Photos from the image-classification dataset "gemstone" in the GitHub repository minh-me/train-model. Its 87 classes are: alexandrite, almandine, amazonite, amber, amethyst, ametrine, andalusite, andradite, aquamarine, green aventurine, yellow aventurine, benitoite, golden beryl, bixbite, bloodstone, blue lace agate, carnelian, cats eye, chalcedony, blue chalcedony, chrome diopside, chrysoberyl, chrysocolla, chrysoprase, citrine, coral, danburite, diamond, diaspore, dumortierite, emerald, fluorite, red garnet, goshenite, grossular, hessonite, hiddenite, iolite, jade, jasper, kunzite, kyanite, labradorite, lapis lazuli, larimar, malachite, moonstone, morganite, black onyx, green onyx, red onyx, opal, pearl, peridot, prehnite, pyrite, pyrope, beer quartz, lemon quartz, rose quartz, rutilated quartz, smoky quartz, rhodochrosite, rhodolite, rhodonite, ruby, blue sapphire, pink sapphire, purple sapphire, yellow sapphire, scapolite, serpentine, sodalite, spessartite, sphene, spinel, spodumene, sunstone, tanzanite, tigers eye, topaz, tourmaline, tsavorite, turquoise, variscite, zircon, zoisite.

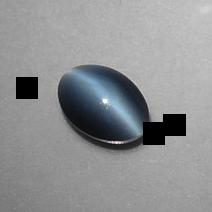
Label: cats eye

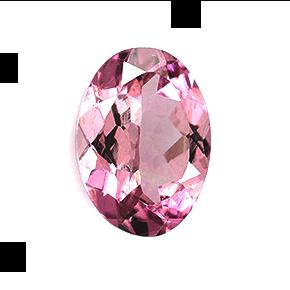
Label: tourmaline

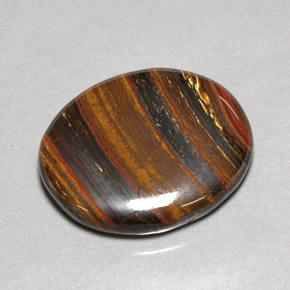
Label: tigers eye

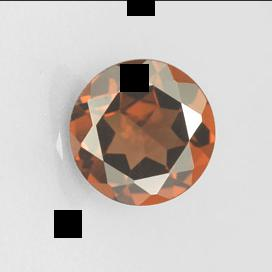
Label: almandine

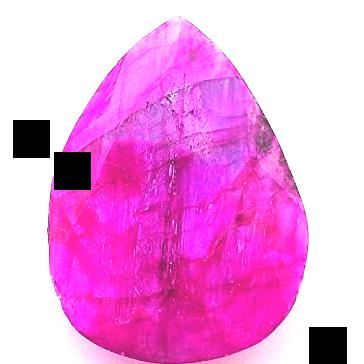
Label: bixbite

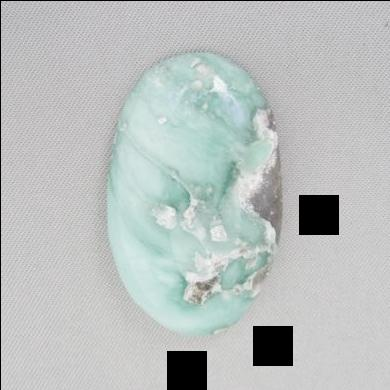
Label: variscite
